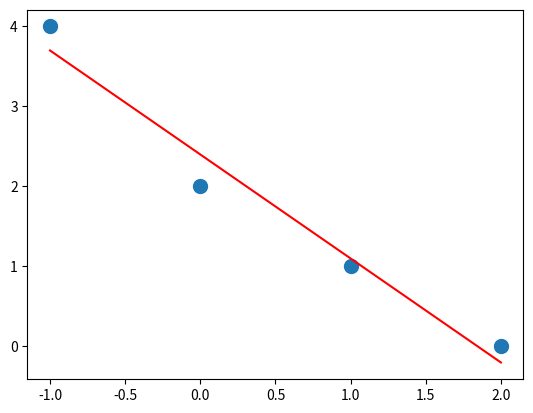

Write Python code to recreate this figure.
import numpy as np
import matplotlib.pyplot as plt

x = np.array([-1, 0, 1, 2])
y = np.array([4, 2, 1, 0])

A = np.vstack([x, np.ones(len(x))]).T
m, c = np.linalg.lstsq(A, y, rcond=None)[0]

plt.plot(x, y, 'o', label='Original data', markersize=10)
plt.plot(x, m*x + c, 'r', label='Fitted line')
plt.show()